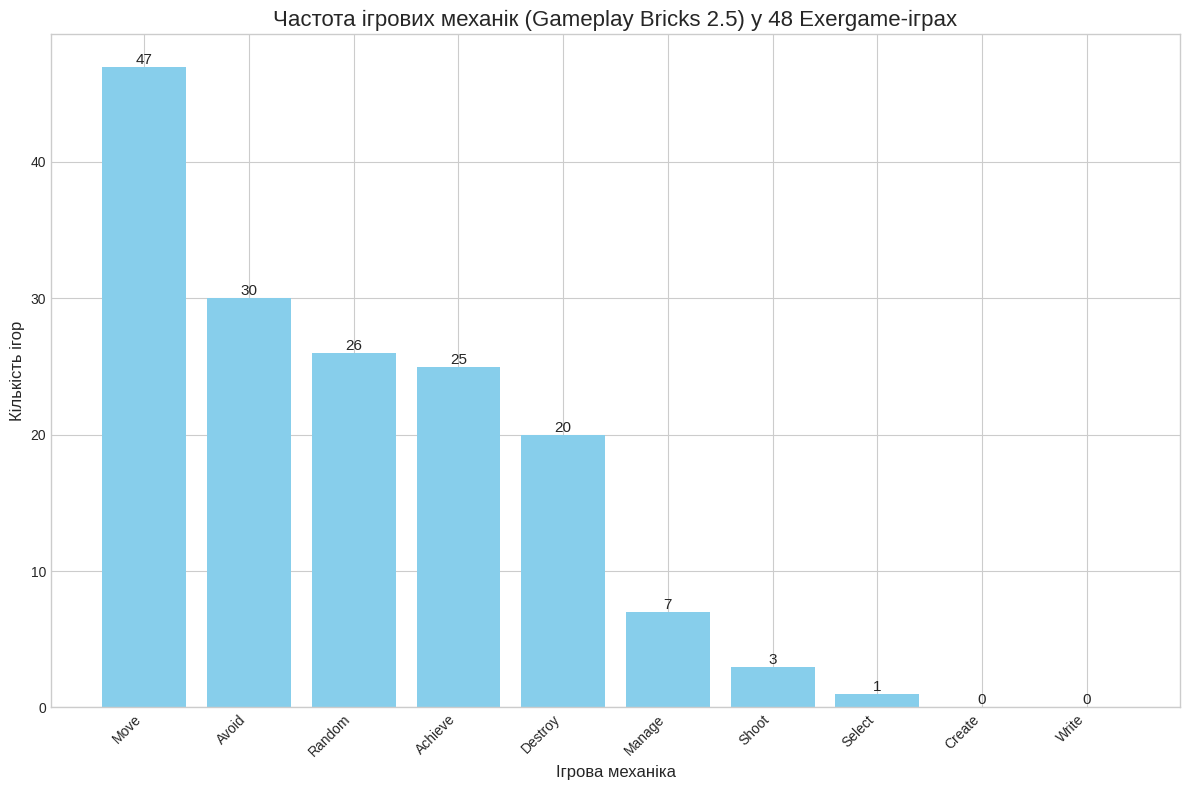

Write the Python code that produced this figure. (Note: this script raises an exception after producing the figure.)
import matplotlib.pyplot as plt
import pandas as pd

# Дані, отримані в результаті аналізу 48 ігор
data = {
    "Mechanic": [
        "Move", "Avoid", "Random", "Achieve", "Destroy", 
        "Manage", "Shoot", "Select", "Create", "Write"
    ],
    "Count": [47, 30, 26, 25, 20, 7, 3, 1, 0, 0]
}

df = pd.DataFrame(data)
df = df.sort_values(by="Count", ascending=False)

# Створення гістограми
plt.style.use('seaborn-v0_8-whitegrid')
fig, ax = plt.subplots(figsize=(12, 8))

bars = ax.bar(df["Mechanic"], df["Count"], color='skyblue')

# Додавання назв та міток
ax.set_title('Частота ігрових механік (Gameplay Bricks 2.5) у 48 Exergame-іграх', fontsize=16)
ax.set_xlabel('Ігрова механіка', fontsize=12)
ax.set_ylabel('Кількість ігор', fontsize=12)
plt.xticks(rotation=45, ha='right')

# Додавання значень над стовпцями
for bar in bars:
    yval = bar.get_height()
    ax.text(bar.get_x() + bar.get_width()/2.0, yval, int(yval), va='bottom', ha='center', fontsize=11)

plt.tight_layout()

# Збереження графіку у файл
output_path = 'Docs/Results/mechanic_frequency_2.5.png'
plt.savefig(output_path)

print(f"Графік успішно збережено у файлі: {output_path}")
